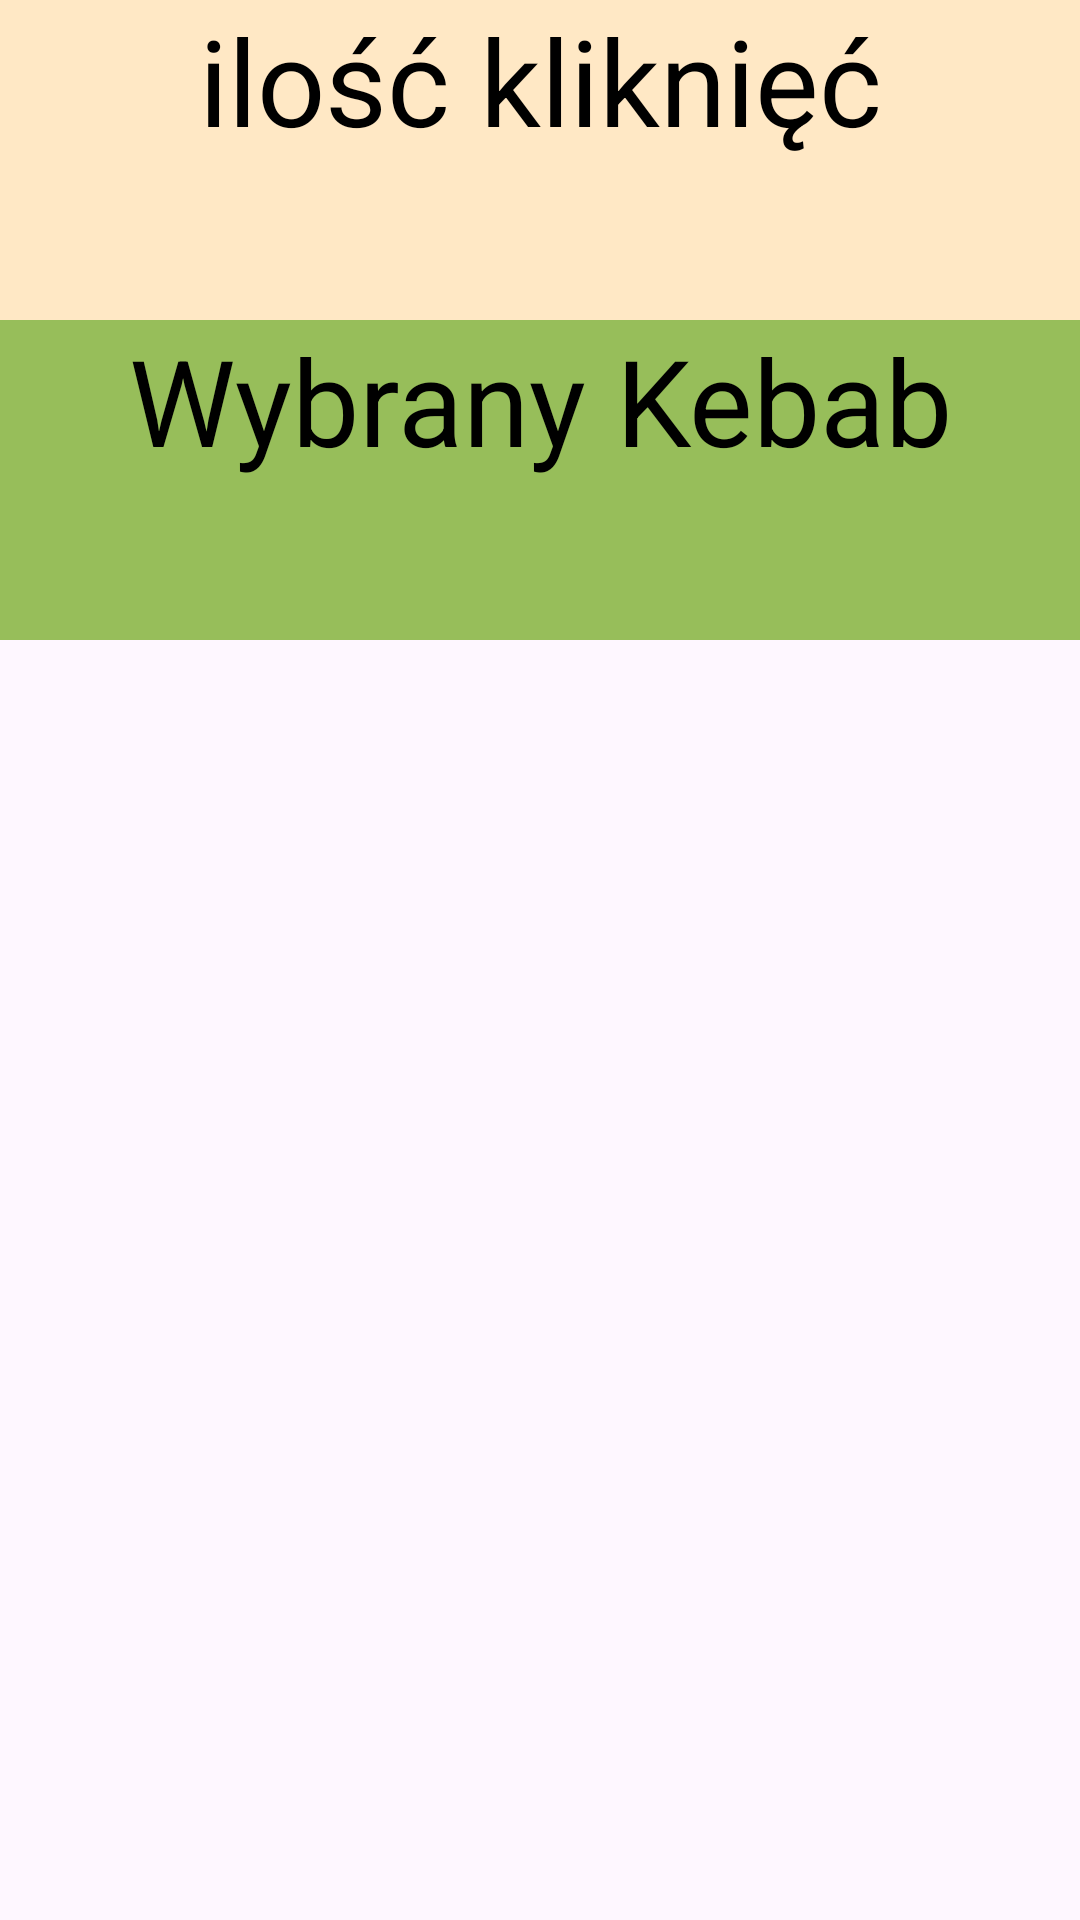

Produce the Android XML layout that renders to this screen, including the resource entries it uses.
<!-- AndroidManifest.xml: application theme Theme.PrzewodnikTurystyczny -->
<!-- res/layout/fragment_end.xml -->
<?xml version="1.0" encoding="utf-8"?>
<FrameLayout xmlns:android="http://schemas.android.com/apk/res/android"
    xmlns:tools="http://schemas.android.com/tools"
    android:layout_width="match_parent"
    android:layout_height="match_parent"
    tools:context=".EndFragment">

    <LinearLayout
        android:layout_width="match_parent"
        android:layout_height="match_parent"
        android:orientation="vertical">
        <TextView
            android:layout_width="match_parent"
            android:layout_height="wrap_content"
            android:text="ilość kliknięć"
            android:textSize="40sp"
            android:textAlignment="center"
            android:background="@color/beige"
            android:textColor="@color/black"/>
        <TextView
            android:id="@+id/count_view"
            android:layout_width="match_parent"
            android:layout_height="wrap_content"
            android:text=""
            tools:text="0"
            android:textSize="40sp"
            android:textAlignment="center"
            android:background="@color/beige"
            android:textColor="@color/black"/>
        <TextView
            android:layout_width="match_parent"
            android:layout_height="wrap_content"
            android:text="Wybrany Kebab"
            android:textSize="40sp"
            android:textAlignment="center"
            android:background="@color/green"
            android:textColor="@color/black"/>
        <TextView
            android:id="@+id/choosen_kebab_view"
            android:layout_width="match_parent"
            android:layout_height="wrap_content"
            android:text=""
            tools:text="Kebab 1"
            android:textSize="40sp"
            android:textAlignment="center"
            android:background="@color/green"
            android:textColor="@color/black"/>
    </LinearLayout>

</FrameLayout>
<!-- resources referenced by this layout -->
<resources>
  <color name="beige">#FFE8C5</color>
  <color name="black">#FF000000</color>
  <color name="green">#97BE5A</color>
  <style name="Theme.PrzewodnikTurystyczny" parent="Base.Theme.PrzewodnikTurystyczny" />
  <style name="Base.Theme.PrzewodnikTurystyczny" parent="Theme.Material3.DayNight.NoActionBar">
          
          
      </style>
</resources>
